2-way image classification set "real_crops" from GitHub (FilipeM7S/FruitCam-AI-BUSINESS); label vocabulary: nao podre, podre.

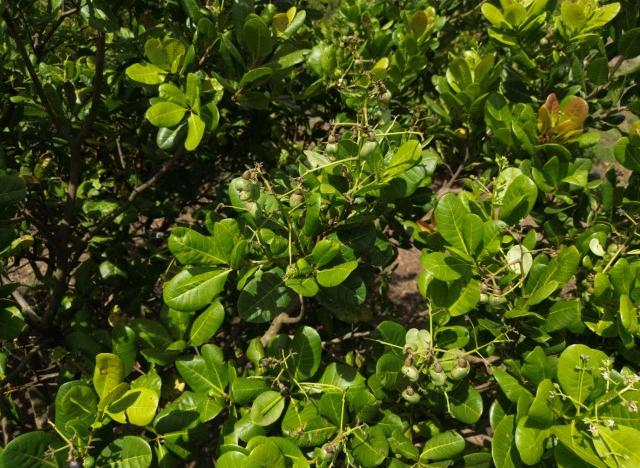
Label: podre

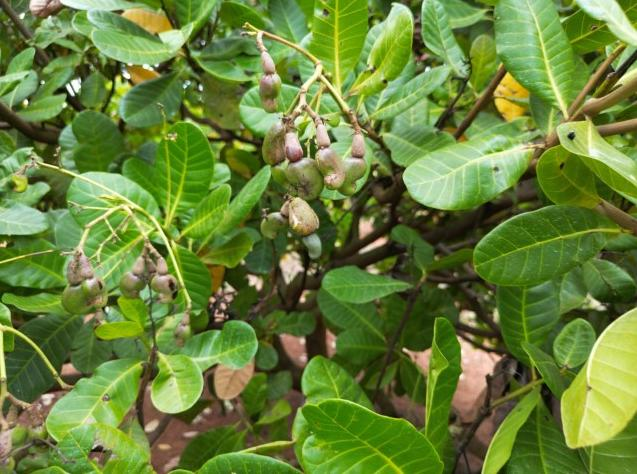
Label: podre

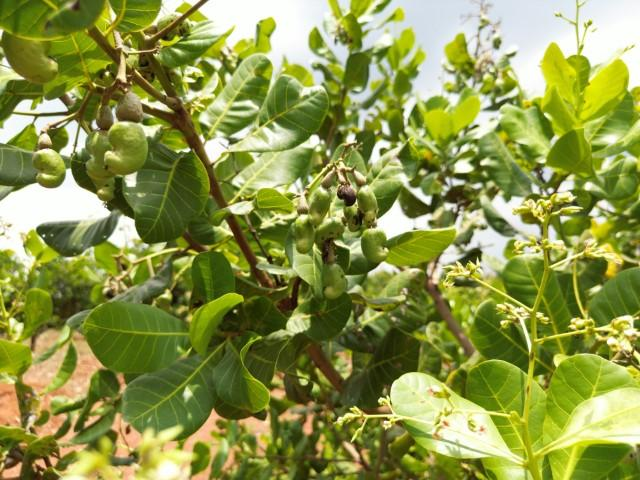
Label: podre

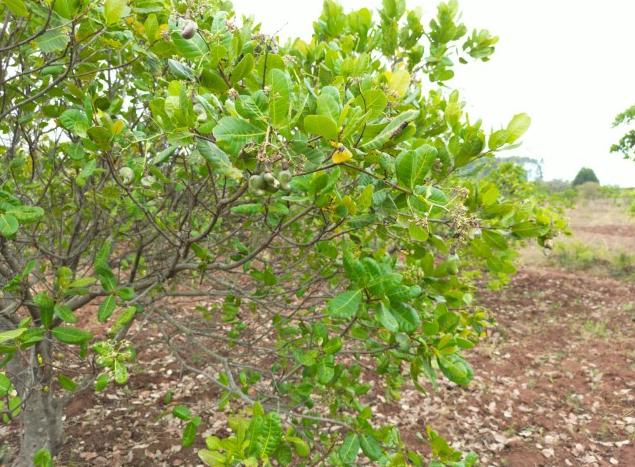
Label: podre

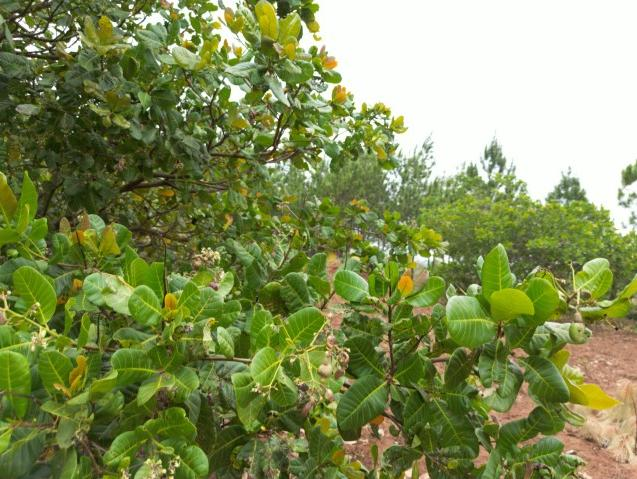
Label: podre

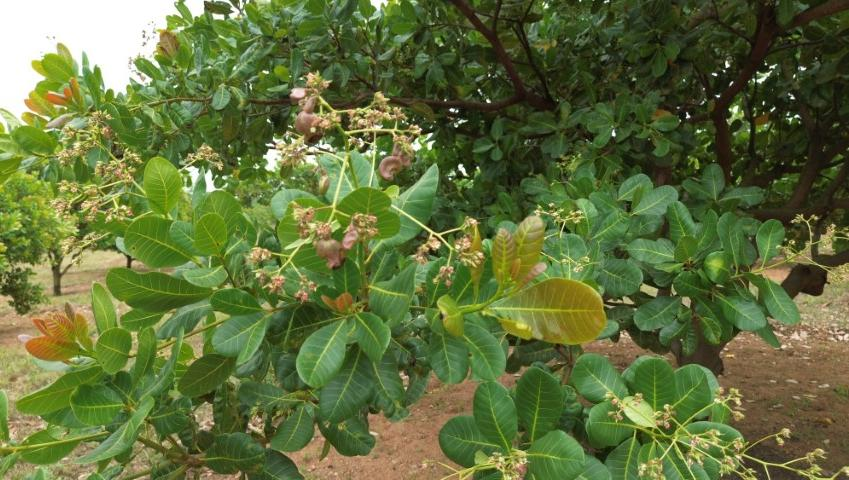
Label: podre
